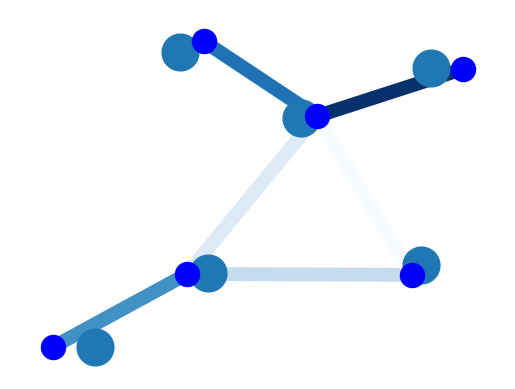

Source code (Python):
try:
    import matplotlib.pyplot as plt
except:
    raise

import networkx as nx

G=nx.Graph()

G.add_edge('a','b',weight=0.6)
G.add_edge('a','c',weight=0.2)
G.add_edge('c','d',weight=0.1)
G.add_edge('c','e',weight=0.7)
G.add_edge('c','f',weight=0.9)
G.add_edge('a','d',weight=0.3)

elarge=[(u,v) for (u,v,d) in G.edges(data=True) if d['weight'] >0.5]
esmall=[(u,v) for (u,v,d) in G.edges(data=True) if d['weight'] <=0.5]

pos=nx.spring_layout(G) # positions for all nodes

# nodes
nx.draw_networkx_nodes(G,pos,node_size=700)


edges,weights = zip(*nx.get_edge_attributes(G,'weight').items())

pos = nx.spring_layout(G)
nx.draw(G, pos, node_color='b', edgelist=edges, edge_color=weights, width=10.0, edge_cmap=plt.cm.Blues)
plt.savefig('edges.png')
plt.show()
